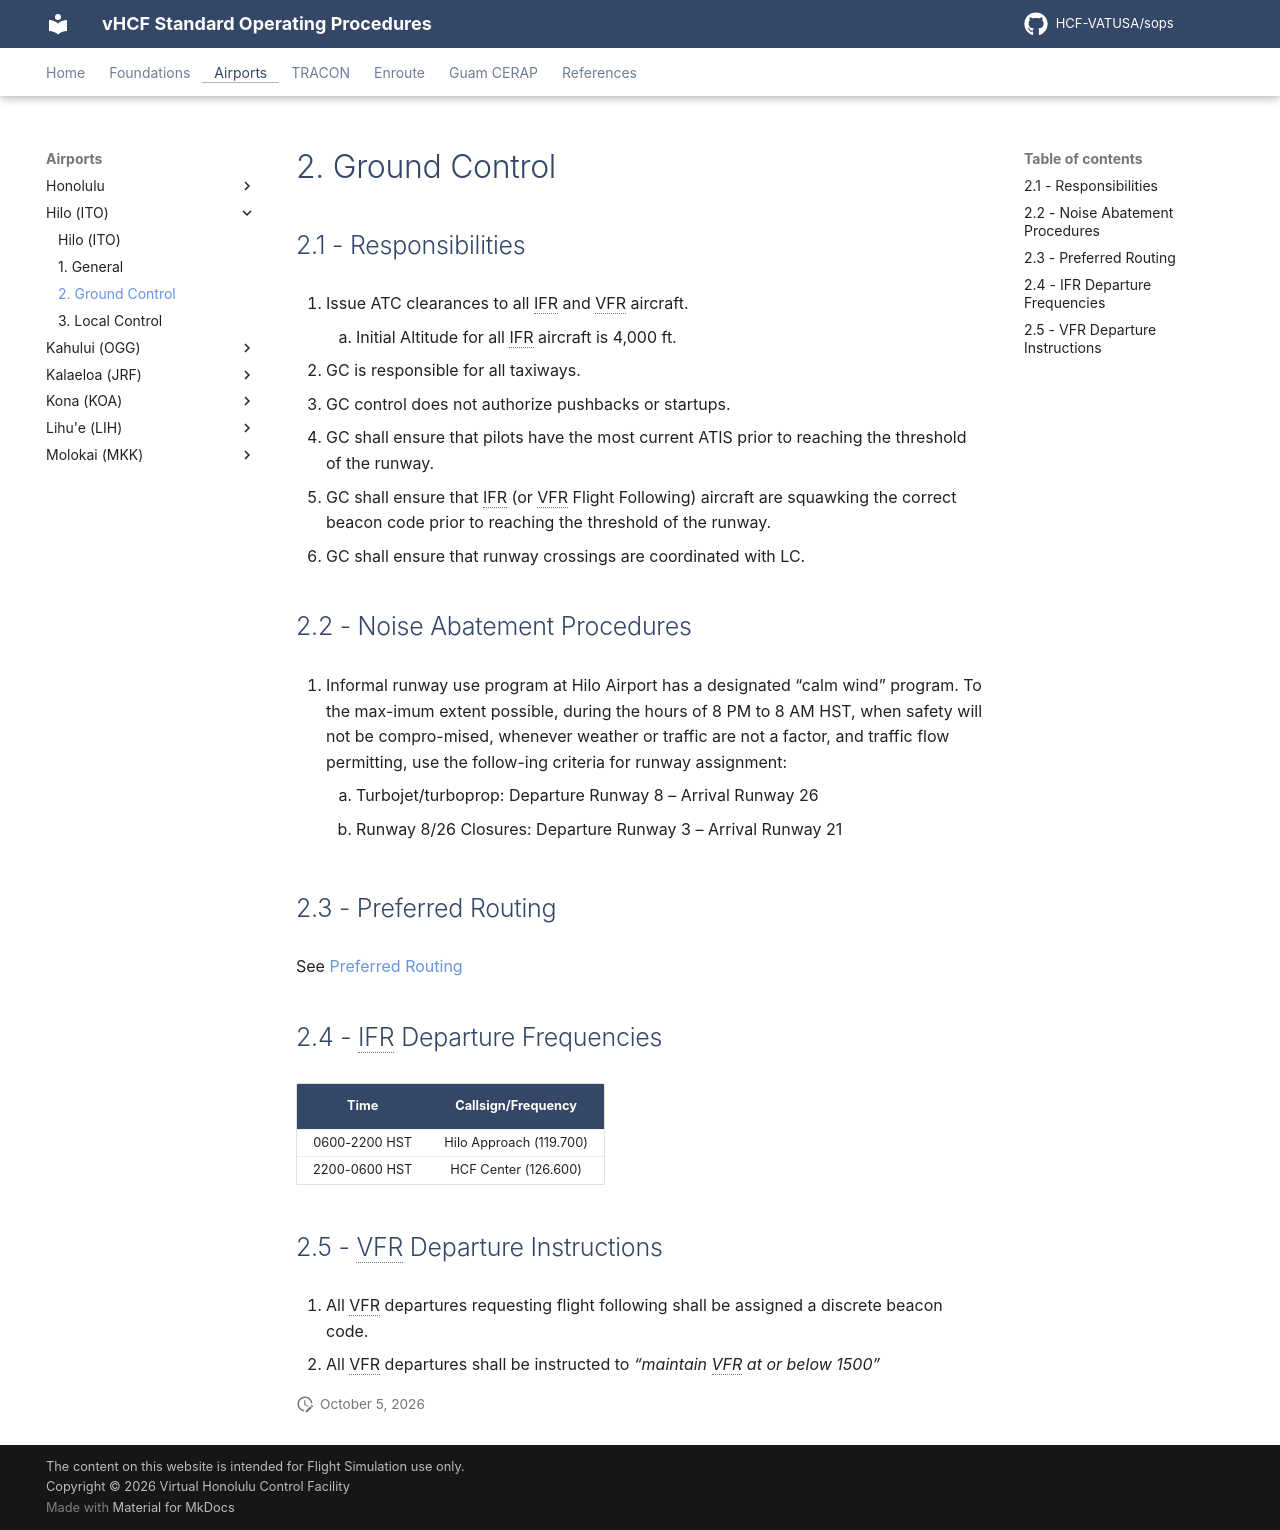

repository: HCF-VATUSA/sops · page: airports/Hilo/ground/index.html · generator: mkdocs

# 2. Ground Control

## 2.1 - Responsibilities

1. Issue ATC clearances to all IFR and VFR aircraft.
    1. Initial Altitude for all IFR aircraft is 4,000 ft.
2. GC is responsible for all taxiways.
3. GC control does not authorize pushbacks or startups.
4. GC shall ensure that pilots have the most current ATIS prior to reaching the threshold of the runway.
5. GC shall ensure that IFR (or VFR Flight Following) aircraft are squawking the correct beacon code prior to reaching the threshold of the runway.
6. GC shall ensure that runway crossings are coordinated with LC.

## 2.2 - Noise Abatement Procedures

1. Informal runway use program at Hilo Airport has a designated “calm wind” program. To the max-imum extent possible, during the hours of 8 PM to 8 AM HST, when safety will not be compro-mised, whenever weather or traffic are not a factor, and traffic flow permitting, use the follow-ing criteria for runway assignment:
    1. Turbojet/turboprop: Departure Runway 8 – Arrival Runway 26
    2. Runway 8/26 Closures: Departure Runway 3 – Arrival Runway 21

## 2.3 - Preferred Routing

See [Preferred Routing](<../../references/Preferred Routing.md>)

## 2.4 - IFR Departure Frequencies

| Time | Callsign/Frequency |
|:---:|:---:|
| 0600-2200 HST | Hilo Approach (119.700) |
| 2200-0600 HST | HCF Center (126.600) |

## 2.5 - VFR Departure Instructions

1. All VFR departures requesting flight following shall be assigned a discrete beacon code.
2. All VFR departures shall be instructed to *“maintain VFR at or below 1500”*
